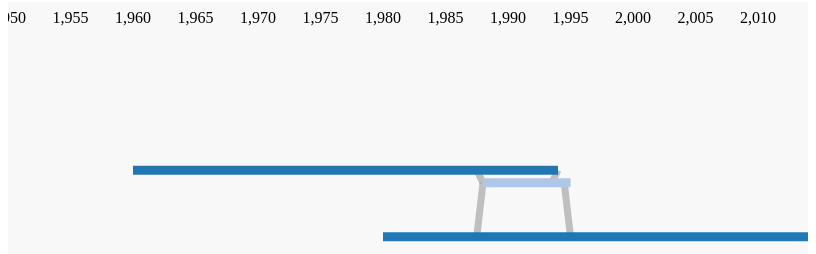
D3 v3 page, settled after 360 driven frames (6 s of simulated time); the page loaded 1 data file(s).



var graphStart=1950;  
var now=2014;

var width = 800,
    height = 400;

var pixelPerYear=width/(now-graphStart);

function xForYear(year)
{
	if (year=="never")
	{
		year=now;
	}
	return (year-graphStart)*pixelPerYear;
}
      

var color = d3.scale.category20();

var force = d3.layout.force()
    .charge(-600)
    .linkDistance(50)
//    .linkStrength(1)
//    .friction(.9)
//    .chargeDistance(100)
//    .theta(.8)
    .gravity(.2)
    .size([width, height]);

var svg = d3.select("body").append("svg")
    .attr("width", width)
    .attr("height", height);

d3.json("miserables.json", function(error, graph) {
	console.log(graph)
  force
      .nodes(graph.nodes)
      .links(graph.links)
      .start();

  var link = svg.selectAll(".link")
      .data(graph.links)
    .enter().append("line")
      .attr("class", "link")
      .style("stroke-width", 7);

  var node = svg.selectAll(".node")
      .data(graph.nodes)
    .enter().append("line")
      .attr("class", "node")
      .attr("x1", function(d){return xForYear(d.birth);})
      .attr("x2", function(d){return xForYear(d.death);})
      .attr("y1",function(d,i){return d.y;})
      .attr("y2",function(d,i){return d.y;})
      .style("stroke-width", 9)
      .style("stroke",function(d) { return color(d.group); })

      .call(force.drag);

  node.append("title")
      .text(function(d) { return d.name; });

  force.on("tick", function() {
    link.attr("x1", function(d) { return xForYear(d.date-.5); })
        .attr("y1", function(d) { return d.source.y; })
        .attr("x2", function(d) { return xForYear(d.date); })
        .attr("y2", function(d) { return d.target.y; });

    node.attr("y1",function(d,i){return d.y;})
		.attr("y2",function(d,i){return d.y;});
  });
  
});


var x = d3.scale.linear()
	.domain([graphStart, now])
	.range([0, width]);


var xAxis = d3.svg.axis()
	.scale(x)
	.tickSize(-height)
	.tickPadding(10)	
	.tickSubdivide(true)	
	.orient("bottom");	


svg.append("g")
    .attr("class", "x axis")
//    .attr("transform", "translate(0," + height + ")")
    .call(xAxis);
 



### data: miserables.json
{
 "nodes": [
  {
   "name": "org1",
   "group": 1,
   "birth": 1980,
   "death": 2014
  },
  {
   "name": "proj1",
   "group": 2,
   "birth": 1988,
   "death": 1995
  },
  {
   "name": "org2",
   "group": 1,
   "birth": 1960,
   "death": 1994
  }
 ],
 "links": [
  {
   "source": 0,
   "target": 1,
   "date": 1988,
   "class": "start"
  },
  {
   "source": 1,
   "target": 0,
   "date": 1995,
   "class": "end"
  },
  {
   "source": 2,
   "target": 1,
   "date": 1988,
   "class": "start"
  },
  {
   "source": 1,
   "target": 2,
   "date": 1994,
   "class": "end"
  }
 ]
}